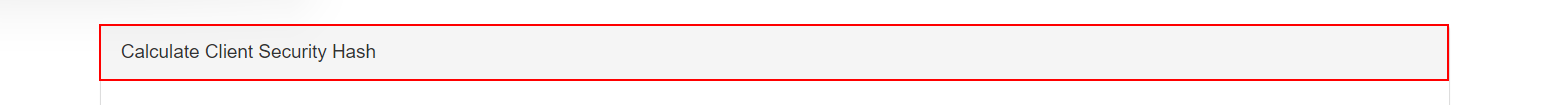
Task: Calculate Client Security Hash
Workflow: ACME_ExtractFromWorkItemDetails

Step 1 [try]: find the element (msedge.exe)
